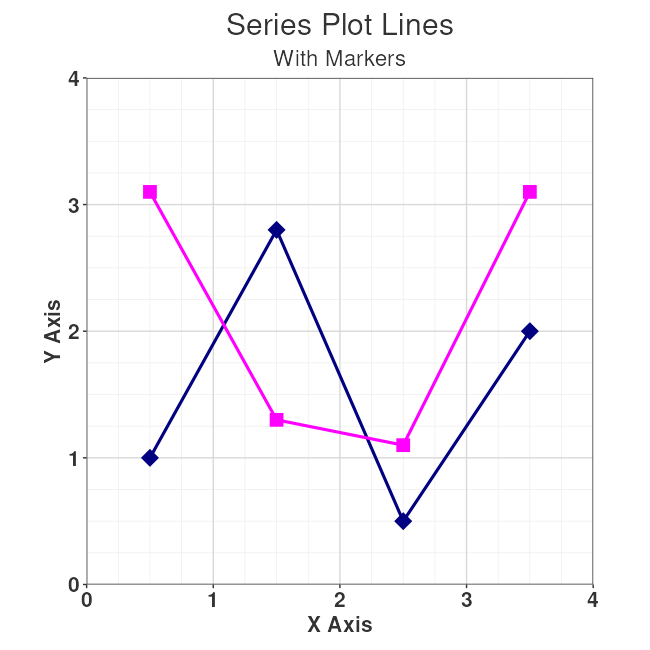

The table this chart was drawn from, first rows:
element, text
title1, Series Plot Lines
title2, With Markers
graph, sct1.png
